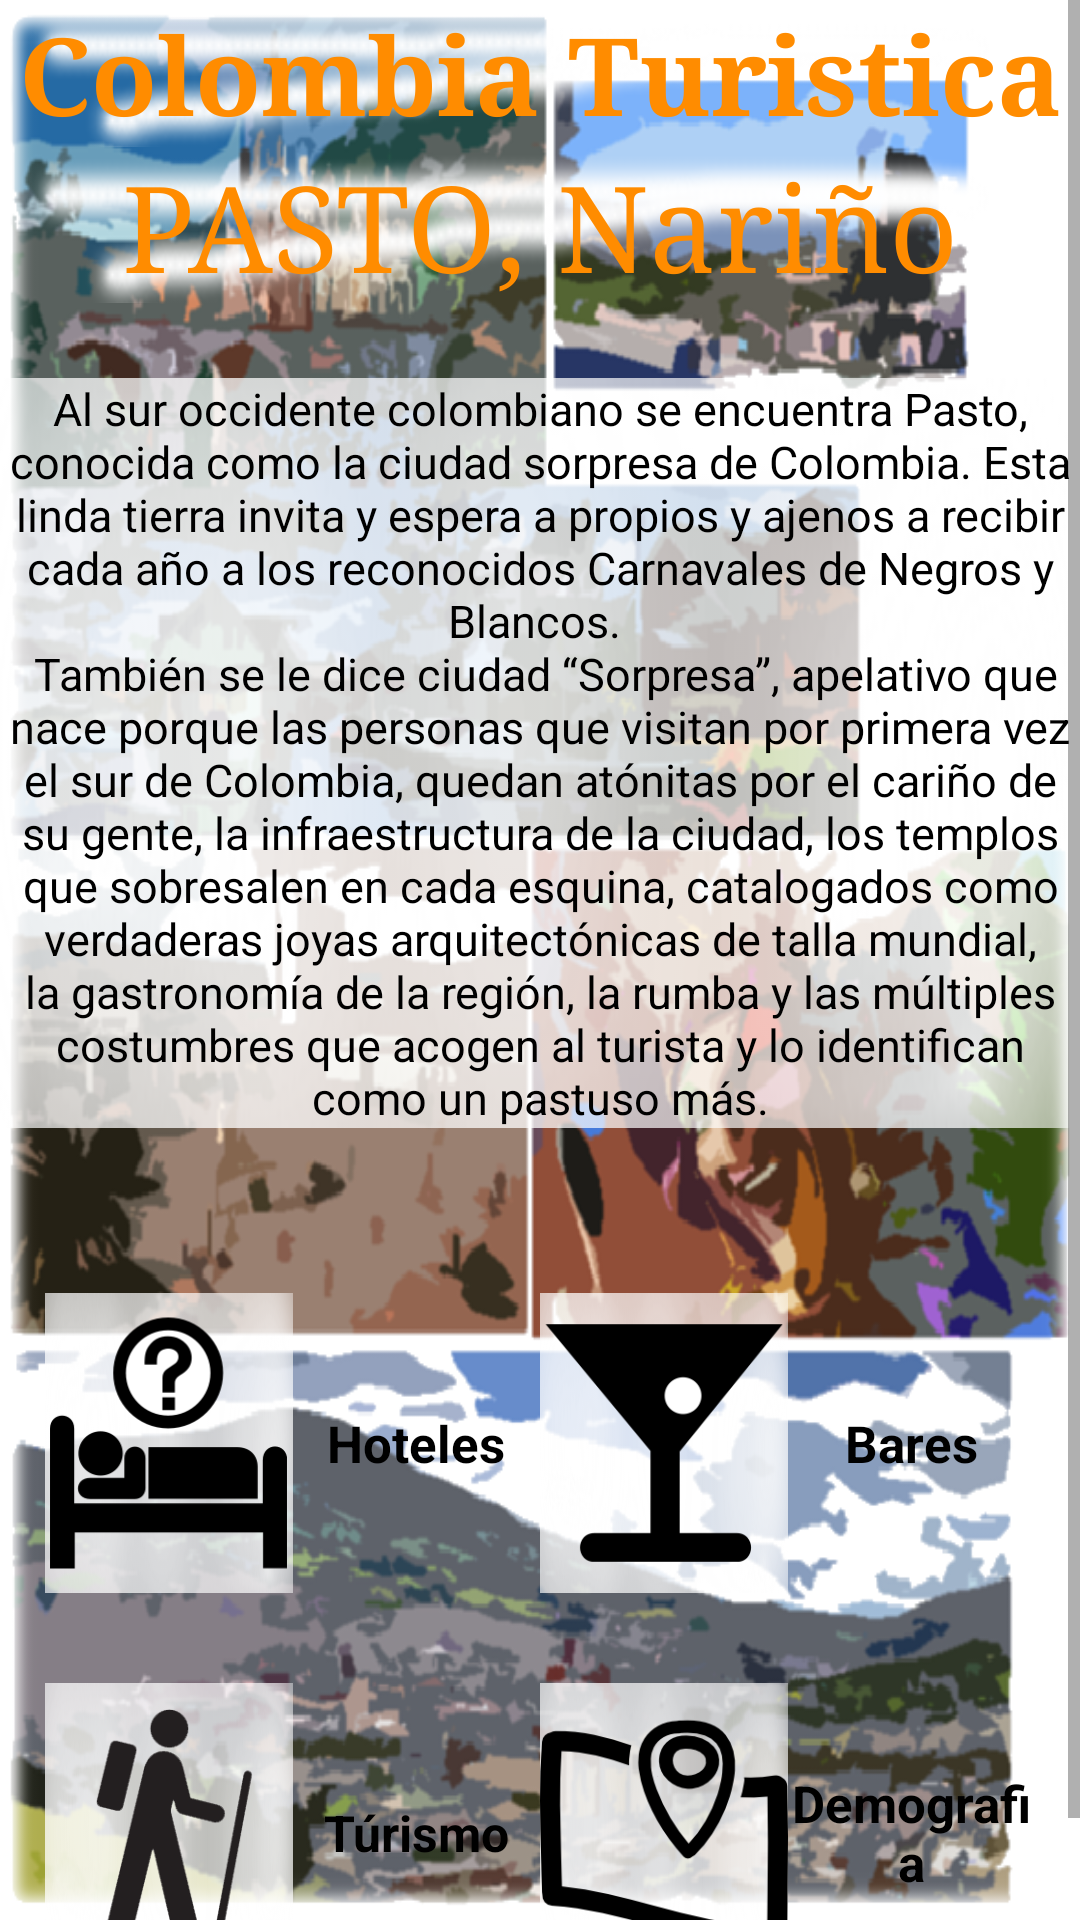

Layout XML and referenced resources for this Android screen:
<!-- AndroidManifest.xml: application theme AppTheme -->
<!-- res/layout/activity_main.xml -->
<RelativeLayout
 xmlns:android="http://schemas.android.com/apk/res/android"
    xmlns:tools="http://schemas.android.com/tools" android:id="@+id/pager"
    android:layout_width="match_parent" android:layout_height="match_parent"
    tools:context=".MainActivity"

    android:background="@drawable/pastohome3">




<ScrollView
android:layout_width="wrap_content"
android:layout_height="wrap_content"
android:id="@+id/scrollView"
android:layout_alignParentTop="true"
android:layout_alignParentLeft="true"
android:layout_alignParentStart="true"
android:layout_alignParentBottom="true"
android:layout_alignParentRight="true"
android:layout_alignParentEnd="true"
android:focusable="false"
android:focusableInTouchMode="false"
android:transitionGroup="false"
android:touchscreenBlocksFocus="false">

<LinearLayout
    android:layout_width="match_parent"
    android:layout_height="match_parent"
    android:orientation="vertical"
    android:layout_gravity="center|top"
    android:id="@+id/tabla">

    <TextView
        android:layout_width="match_parent"
        android:layout_height="match_parent"
        android:text="@string/title"
        android:gravity="center"
        android:textSize="36dp"
        android:textColor="@color/darkorange"
        android:id="@+id/textView"
        android:background="@drawable/transpa4"
        android:textStyle="normal|bold"
        android:layout_row="0"
        android:layout_column="0"
        android:foregroundGravity="center"
        android:typeface="serif" />

    <TextView
        android:layout_width="wrap_content"
        android:layout_height="match_parent"
        android:text="PASTO, Nariño"
        android:background="@drawable/transpa4"
        android:textSize="40dp"
        android:textAlignment="center"
        android:gravity="center"
        android:textColor="@color/darkorange"
        android:id="@+id/textView3"
        android:layout_gravity="center_horizontal"
        android:typeface="serif"  />

    <TextView
        android:layout_width="wrap_content"
        android:layout_height="wrap_content"
        android:text="@string/publicidad"
        android:gravity="center"
        android:id="@+id/publi"
        android:textColor="@color/black"
        android:background="@drawable/transpa32"
        android:textSize="15dp"
        android:layout_below="@+id/section_label"
        android:layout_marginTop="25dp"
        android:layout_marginBottom="40dp"/>

    <LinearLayout
        android:layout_width="match_parent"
        android:layout_height="match_parent"
        android:layout_gravity="center"
        android:orientation="vertical"
        android:id="@+id/ta"
        android:gravity="center">

        <LinearLayout
            android:layout_width="match_parent"
            android:layout_height="100dp"
            android:layout_margin="15dp"
            android:orientation="horizontal">

        <LinearLayout
            android:layout_width="match_parent"
            android:layout_height="match_parent"
            android:orientation="horizontal"
            android:layout_toRightOf="@+id/textView4"
            android:layout_weight="1">

            <ImageView
                android:layout_width="match_parent"
                android:layout_height="match_parent"
                android:id="@+id/hotelinfop"
                android:src="@drawable/hotelinfo"
                android:background="@drawable/transpa32"
                android:layout_weight="0.5"
                android:layout_span="2" />

            <TextView
                android:layout_width="match_parent"
                android:layout_height="match_parent"
                android:id="@+id/ho"
                android:text="@string/he"
                android:textStyle="normal|bold"
                android:textSize="17dp"
                android:textColor="@color/black"
                android:gravity="center"
                android:layout_weight="0.5" />


        </LinearLayout>

        <LinearLayout
            android:layout_width="match_parent"
            android:layout_height="match_parent"
            android:orientation="horizontal"
            android:layout_toRightOf="@+id/textView4"
            android:layout_weight="1">

            <ImageView
                android:layout_width="match_parent"
                android:layout_height="match_parent"
                android:id="@+id/bares"
                android:background="@drawable/transpa32"
                android:src="@drawable/bar"
                android:layout_weight="0.5" />

            <TextView
                android:layout_width="match_parent"
                android:layout_height="match_parent"
                android:id="@+id/ba"
                android:text="@string/be"
                android:textSize="17dp"
                android:textStyle="normal|bold"
                android:textColor="@color/black"
                android:gravity="center"
                android:layout_weight="0.5" />
        </LinearLayout>
        </LinearLayout>

    <LinearLayout
        android:layout_width="match_parent"
        android:layout_height="100dp"
        android:layout_margin="15dp"
        android:orientation="horizontal"
        android:layout_weight="1">
        <LinearLayout
            android:layout_width="match_parent"
            android:layout_height="match_parent"
            android:orientation="horizontal"
            android:layout_weight="1"
            android:layout_alignParentBottom="true"
            android:layout_toRightOf="@+id/textView4"
            android:layout_span="1" >


            <ImageView
                android:layout_width="match_parent"
                android:layout_height="match_parent"
                android:id="@+id/turismo"
                android:background="@drawable/transpa32"
                android:src="@drawable/turismo"
                android:layout_weight="0.5" />

            <TextView
                android:layout_width="match_parent"
                android:layout_height="match_parent"
                android:id="@+id/tu"
                android:text="@string/te"
                android:textSize="16.5dp"
                android:textStyle="normal|bold"
                android:textColor="@color/black"
                android:gravity="center"
                android:layout_weight="0.5" />
        </LinearLayout>

        <LinearLayout
            android:layout_width="match_parent"
            android:layout_height="match_parent"
            android:orientation="horizontal"
            android:layout_weight="1"
            android:layout_alignParentBottom="true"
            android:layout_toRightOf="@+id/textView4"
            android:layout_column="10"
            android:layout_span="1" >

            <ImageView
                android:layout_width="match_parent"
                android:layout_height="match_parent"
                android:id="@+id/sitios"
                android:background="@drawable/transpa32"
                android:src="@drawable/mapa"
                android:layout_weight="0.5" />

            <TextView
                android:layout_width="match_parent"
                android:layout_height="match_parent"
                android:id="@+id/de"
                android:text="@string/de"
                android:textSize="17dp"
                android:textStyle="normal|bold"
                android:textColor="@color/black"
                android:gravity="center"
                android:layout_weight="0.5" />
        </LinearLayout>
</LinearLayout>
    </LinearLayout>

</LinearLayout>
</ScrollView>

</RelativeLayout>
<!-- resources referenced by this layout -->
<resources>
  <item name="black" type="color">#000000</item>
  <item name="darkorange" type="color">#ff8c00</item>
  <!-- drawable bar: png bitmap (drawable, 3320 bytes) -->
  <!-- drawable hotelinfo: png bitmap (drawable, 4857 bytes) -->
  <!-- drawable mapa: png bitmap (drawable, 6264 bytes) -->
  <!-- drawable pastohome3: png bitmap (drawable, 423254 bytes) -->
  <!-- drawable transpa32: png bitmap (drawable, 13977 bytes) -->
  <!-- drawable transpa4: png bitmap (drawable, 5545 bytes) -->
  <!-- drawable turismo: png bitmap (drawable, 10119 bytes) -->
  <string name="be">Bares</string>
  <string name="de">Demografia</string>
  <string name="he">Hoteles</string>
  <string name="publicidad">Al sur occidente colombiano se encuentra Pasto, conocida como la ciudad sorpresa de Colombia. Esta linda tierra invita y espera a propios y ajenos a recibir cada año a los reconocidos Carnavales de Negros y Blancos. \n También se le dice ciudad “Sorpresa”, apelativo que nace porque las personas que visitan por primera vez el sur de Colombia, quedan atónitas por el cariño de su gente, la infraestructura de la ciudad, los templos que sobresalen en cada esquina, catalogados como verdaderas joyas arquitectónicas de talla mundial, la gastronomía de la región, la rumba y las múltiples costumbres que acogen al turista y lo identifican como un pastuso más.
  </string>
  <string name="te">Túrismo</string>
  <string name="title">Colombia Turistica</string>
  <style name="AppTheme" parent="Base.Theme.AppCompat.Light.DarkActionBar" />
</resources>
